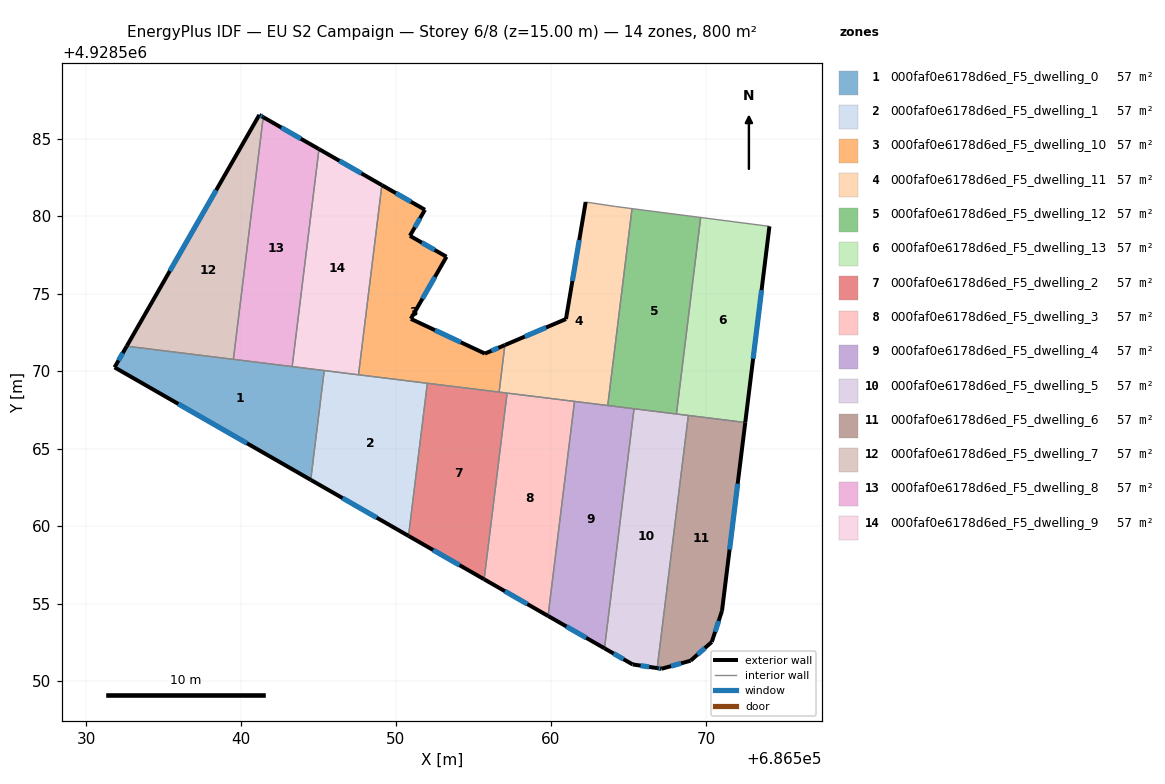
=== STOREY PLAN SPEC (per zone: floor XY polygon, exterior-wall plan segments, windows/doors) ===
zone 1: 000faf0e6178d6ed_F5_dwelling_0  (57.1 m²)
  floor: (686545.37, 4928570.03) (686544.50, 4928562.98) (686531.84, 4928570.24) (686532.62, 4928571.61)
  exterior wall: (686531.84, 4928570.24) – (686544.50, 4928562.98)  [14.6 m]
    window: (686535.96, 4928567.88) – (686540.38, 4928565.34)  [5.3 m²]
  exterior wall: (686532.62, 4928571.61) – (686531.84, 4928570.24)  [1.6 m]
    window: (686532.37, 4928571.16) – (686532.10, 4928570.68)  [0.6 m²]
  interior walls: 4
zone 2: 000faf0e6178d6ed_F5_dwelling_1  (57.1 m²)
  floor: (686552.03, 4928569.21) (686550.81, 4928559.36) (686544.50, 4928562.98) (686545.37, 4928570.03)
  exterior wall: (686544.50, 4928562.98) – (686550.81, 4928559.36)  [7.3 m]
    window: (686546.55, 4928561.80) – (686548.76, 4928560.54)  [2.7 m²]
  interior walls: 4
zone 3: 000faf0e6178d6ed_F5_dwelling_10  (57.1 m²)
  floor: (686551.87, 4928580.41) (686550.90, 4928578.73) (686553.26, 4928577.38) (686550.96, 4928573.37) (686555.74, 4928571.13) (686557.03, 4928571.68) (686556.66, 4928568.64) (686547.58, 4928569.76) (686549.09, 4928582.00)
  exterior wall: (686550.96, 4928573.37) – (686553.26, 4928577.38)  [4.6 m]
    window: (686551.71, 4928574.67) – (686552.51, 4928576.07)  [1.7 m²]
  exterior wall: (686555.74, 4928571.13) – (686550.96, 4928573.37)  [5.3 m]
    window: (686554.19, 4928571.86) – (686552.52, 4928572.64)  [1.9 m²]
  exterior wall: (686557.03, 4928571.68) – (686555.74, 4928571.13)  [1.4 m]
    window: (686556.61, 4928571.50) – (686556.16, 4928571.31)  [0.5 m²]
  exterior wall: (686551.87, 4928580.41) – (686549.09, 4928582.00)  [3.2 m]
    window: (686550.97, 4928580.93) – (686550.00, 4928581.48)  [1.2 m²]
  exterior wall: (686550.90, 4928578.73) – (686551.87, 4928580.41)  [1.9 m]
    window: (686551.22, 4928579.27) – (686551.56, 4928579.86)  [0.7 m²]
  exterior wall: (686553.26, 4928577.38) – (686550.90, 4928578.73)  [2.7 m]
    window: (686552.49, 4928577.82) – (686551.67, 4928578.29)  [1.0 m²]
  interior walls: 4
zone 4: 000faf0e6178d6ed_F5_dwelling_11  (57.1 m²)
  floor: (686565.23, 4928580.48) (686563.67, 4928567.78) (686556.66, 4928568.64) (686557.03, 4928571.68) (686560.97, 4928573.36) (686562.24, 4928580.91) (686564.18, 4928580.62)
  exterior wall: (686560.97, 4928573.36) – (686557.03, 4928571.68)  [4.3 m]
    window: (686559.69, 4928572.81) – (686558.31, 4928572.22)  [1.6 m²]
  exterior wall: (686562.24, 4928580.91) – (686560.97, 4928573.36)  [7.7 m]
    window: (686561.83, 4928578.45) – (686561.39, 4928575.81)  [2.8 m²]
  interior walls: 7
zone 5: 000faf0e6178d6ed_F5_dwelling_12  (57.1 m²)
  floor: (686569.66, 4928579.91) (686568.10, 4928567.23) (686563.67, 4928567.78) (686565.23, 4928580.48)
  interior walls: 5
zone 6: 000faf0e6178d6ed_F5_dwelling_13  (57.1 m²)
  floor: (686574.10, 4928579.34) (686572.54, 4928566.68) (686568.10, 4928567.23) (686569.66, 4928579.91)
  exterior wall: (686572.54, 4928566.68) – (686574.10, 4928579.34)  [12.8 m]
    window: (686573.05, 4928570.80) – (686573.59, 4928575.22)  [4.7 m²]
  interior walls: 4
zone 7: 000faf0e6178d6ed_F5_dwelling_2  (57.1 m²)
  floor: (686557.17, 4928568.58) (686555.69, 4928556.56) (686550.81, 4928559.36) (686552.03, 4928569.21)
  exterior wall: (686550.81, 4928559.36) – (686555.69, 4928556.56)  [5.6 m]
    window: (686552.40, 4928558.45) – (686554.10, 4928557.47)  [2.1 m²]
  interior walls: 4
zone 8: 000faf0e6178d6ed_F5_dwelling_3  (57.1 m²)
  floor: (686561.52, 4928568.04) (686559.82, 4928554.20) (686555.69, 4928556.56) (686557.17, 4928568.58)
  exterior wall: (686555.69, 4928556.56) – (686559.82, 4928554.20)  [4.8 m]
    window: (686557.03, 4928555.79) – (686558.47, 4928554.97)  [1.7 m²]
  interior walls: 3
zone 9: 000faf0e6178d6ed_F5_dwelling_4  (57.1 m²)
  floor: (686565.36, 4928567.57) (686563.46, 4928552.11) (686559.82, 4928554.20) (686561.52, 4928568.04)
  exterior wall: (686559.82, 4928554.20) – (686563.46, 4928552.11)  [4.2 m]
    window: (686561.00, 4928553.52) – (686562.27, 4928552.79)  [1.5 m²]
  interior walls: 4
zone 10: 000faf0e6178d6ed_F5_dwelling_5  (57.1 m²)
  floor: (686568.87, 4928567.13) (686566.86, 4928550.83) (686565.27, 4928551.07) (686563.46, 4928552.11) (686565.36, 4928567.57)
  exterior wall: (686565.27, 4928551.07) – (686566.86, 4928550.83)  [1.6 m]
    window: (686565.79, 4928550.99) – (686566.34, 4928550.91)  [0.6 m²]
  exterior wall: (686563.46, 4928552.11) – (686565.27, 4928551.07)  [2.1 m]
    window: (686564.05, 4928551.77) – (686564.68, 4928551.41)  [0.8 m²]
  interior walls: 4
zone 11: 000faf0e6178d6ed_F5_dwelling_6  (57.1 m²)
  floor: (686572.54, 4928566.68) (686571.04, 4928554.53) (686570.38, 4928552.52) (686569.01, 4928551.31) (686567.14, 4928550.79) (686566.86, 4928550.83) (686568.87, 4928567.13)
  exterior wall: (686571.04, 4928554.53) – (686572.54, 4928566.68)  [12.2 m]
    window: (686571.53, 4928558.48) – (686572.05, 4928562.73)  [4.5 m²]
  exterior wall: (686570.38, 4928552.52) – (686571.04, 4928554.53)  [2.1 m]
    window: (686570.60, 4928553.17) – (686570.83, 4928553.87)  [0.8 m²]
  exterior wall: (686569.01, 4928551.31) – (686570.38, 4928552.52)  [1.8 m]
    window: (686569.46, 4928551.70) – (686569.94, 4928552.13)  [0.7 m²]
  exterior wall: (686567.14, 4928550.79) – (686569.01, 4928551.31)  [1.9 m]
    window: (686567.75, 4928550.96) – (686568.40, 4928551.14)  [0.7 m²]
  exterior wall: (686566.86, 4928550.83) – (686567.14, 4928550.79)  [0.3 m]
    window: (686566.95, 4928550.82) – (686567.05, 4928550.80)  [0.1 m²]
  interior walls: 2
zone 12: 000faf0e6178d6ed_F5_dwelling_7  (57.1 m²)
  floor: (686541.44, 4928586.38) (686539.51, 4928570.76) (686532.62, 4928571.61) (686541.18, 4928586.53)
  exterior wall: (686541.18, 4928586.53) – (686532.62, 4928571.61)  [17.2 m]
    window: (686538.40, 4928581.67) – (686535.41, 4928576.46)  [6.3 m²]
  exterior wall: (686541.44, 4928586.38) – (686541.18, 4928586.53)  [0.3 m]
    window: (686541.35, 4928586.43) – (686541.26, 4928586.48)  [0.1 m²]
  interior walls: 2
zone 13: 000faf0e6178d6ed_F5_dwelling_8  (57.1 m²)
  floor: (686545.03, 4928584.32) (686543.30, 4928570.29) (686539.51, 4928570.76) (686541.44, 4928586.38)
  exterior wall: (686545.03, 4928584.32) – (686541.44, 4928586.38)  [4.1 m]
    window: (686543.86, 4928584.99) – (686542.61, 4928585.71)  [1.5 m²]
  interior walls: 3
zone 14: 000faf0e6178d6ed_F5_dwelling_9  (57.1 m²)
  floor: (686549.09, 4928582.00) (686547.58, 4928569.76) (686543.30, 4928570.29) (686545.03, 4928584.32)
  exterior wall: (686549.09, 4928582.00) – (686545.03, 4928584.32)  [4.7 m]
    window: (686547.77, 4928582.76) – (686546.35, 4928583.57)  [1.7 m²]
  interior walls: 4

=== DERIVED (storey summary) ===
Building: EU S2 Campaign
Storey: 6 of 8  (floor level z = 15.00 m)
Storey gross floor area: 799.6 m²
Zones on this storey: 14
  - 000faf0e6178d6ed_F5_dwelling_0: floor 57.1 m²; exterior wall 16.2 m (48.5 m²); 2 window(s) 5.9 m²; WWR 12.2%
  - 000faf0e6178d6ed_F5_dwelling_1: floor 57.1 m²; exterior wall 7.3 m (21.8 m²); 1 window(s) 2.7 m²; WWR 12.2%
  - 000faf0e6178d6ed_F5_dwelling_10: floor 57.1 m²; exterior wall 19.2 m (57.5 m²); 6 window(s) 7.0 m²; WWR 12.2%
  - 000faf0e6178d6ed_F5_dwelling_11: floor 57.1 m²; exterior wall 11.9 m (35.8 m²); 2 window(s) 4.4 m²; WWR 12.2%
  - 000faf0e6178d6ed_F5_dwelling_12: floor 57.1 m²
  - 000faf0e6178d6ed_F5_dwelling_13: floor 57.1 m²; exterior wall 12.8 m (38.3 m²); 1 window(s) 4.7 m²; WWR 12.2%
  - 000faf0e6178d6ed_F5_dwelling_2: floor 57.1 m²; exterior wall 5.6 m (16.9 m²); 1 window(s) 2.1 m²; WWR 12.2%
  - 000faf0e6178d6ed_F5_dwelling_3: floor 57.1 m²; exterior wall 4.8 m (14.3 m²); 1 window(s) 1.7 m²; WWR 12.2%
  - 000faf0e6178d6ed_F5_dwelling_4: floor 57.1 m²; exterior wall 4.2 m (12.6 m²); 1 window(s) 1.5 m²; WWR 12.2%
  - 000faf0e6178d6ed_F5_dwelling_5: floor 57.1 m²; exterior wall 3.7 m (11.1 m²); 2 window(s) 1.4 m²; WWR 12.2%
  - 000faf0e6178d6ed_F5_dwelling_6: floor 57.1 m²; exterior wall 18.4 m (55.3 m²); 5 window(s) 6.8 m²; WWR 12.2%
  - 000faf0e6178d6ed_F5_dwelling_7: floor 57.1 m²; exterior wall 17.5 m (52.5 m²); 2 window(s) 6.4 m²; WWR 12.2%
  - 000faf0e6178d6ed_F5_dwelling_8: floor 57.1 m²; exterior wall 4.1 m (12.4 m²); 1 window(s) 1.5 m²; WWR 12.2%
  - 000faf0e6178d6ed_F5_dwelling_9: floor 57.1 m²; exterior wall 4.7 m (14.0 m²); 1 window(s) 1.7 m²; WWR 12.2%
Zone adjacency (shared interzone walls):
  - 000faf0e6178d6ed_F5_dwelling_0 ↔ 000faf0e6178d6ed_F5_dwelling_1
  - 000faf0e6178d6ed_F5_dwelling_0 ↔ 000faf0e6178d6ed_F5_dwelling_7
  - 000faf0e6178d6ed_F5_dwelling_0 ↔ 000faf0e6178d6ed_F5_dwelling_8
  - 000faf0e6178d6ed_F5_dwelling_0 ↔ 000faf0e6178d6ed_F5_dwelling_9
  - 000faf0e6178d6ed_F5_dwelling_1 ↔ 000faf0e6178d6ed_F5_dwelling_10
  - 000faf0e6178d6ed_F5_dwelling_1 ↔ 000faf0e6178d6ed_F5_dwelling_2
  - 000faf0e6178d6ed_F5_dwelling_1 ↔ 000faf0e6178d6ed_F5_dwelling_9
  - 000faf0e6178d6ed_F5_dwelling_10 ↔ 000faf0e6178d6ed_F5_dwelling_11
  - 000faf0e6178d6ed_F5_dwelling_10 ↔ 000faf0e6178d6ed_F5_dwelling_2
  - 000faf0e6178d6ed_F5_dwelling_10 ↔ 000faf0e6178d6ed_F5_dwelling_9
  - 000faf0e6178d6ed_F5_dwelling_11 ↔ 000faf0e6178d6ed_F5_dwelling_12
  - 000faf0e6178d6ed_F5_dwelling_11 ↔ 000faf0e6178d6ed_F5_dwelling_2
  - 000faf0e6178d6ed_F5_dwelling_11 ↔ 000faf0e6178d6ed_F5_dwelling_3
  - 000faf0e6178d6ed_F5_dwelling_11 ↔ 000faf0e6178d6ed_F5_dwelling_4
  - 000faf0e6178d6ed_F5_dwelling_12 ↔ 000faf0e6178d6ed_F5_dwelling_13
  - 000faf0e6178d6ed_F5_dwelling_12 ↔ 000faf0e6178d6ed_F5_dwelling_4
  - 000faf0e6178d6ed_F5_dwelling_12 ↔ 000faf0e6178d6ed_F5_dwelling_5
  - 000faf0e6178d6ed_F5_dwelling_13 ↔ 000faf0e6178d6ed_F5_dwelling_5
  - 000faf0e6178d6ed_F5_dwelling_13 ↔ 000faf0e6178d6ed_F5_dwelling_6
  - 000faf0e6178d6ed_F5_dwelling_2 ↔ 000faf0e6178d6ed_F5_dwelling_3
  - 000faf0e6178d6ed_F5_dwelling_3 ↔ 000faf0e6178d6ed_F5_dwelling_4
  - 000faf0e6178d6ed_F5_dwelling_4 ↔ 000faf0e6178d6ed_F5_dwelling_5
  - 000faf0e6178d6ed_F5_dwelling_5 ↔ 000faf0e6178d6ed_F5_dwelling_6
  - 000faf0e6178d6ed_F5_dwelling_7 ↔ 000faf0e6178d6ed_F5_dwelling_8
  - 000faf0e6178d6ed_F5_dwelling_8 ↔ 000faf0e6178d6ed_F5_dwelling_9